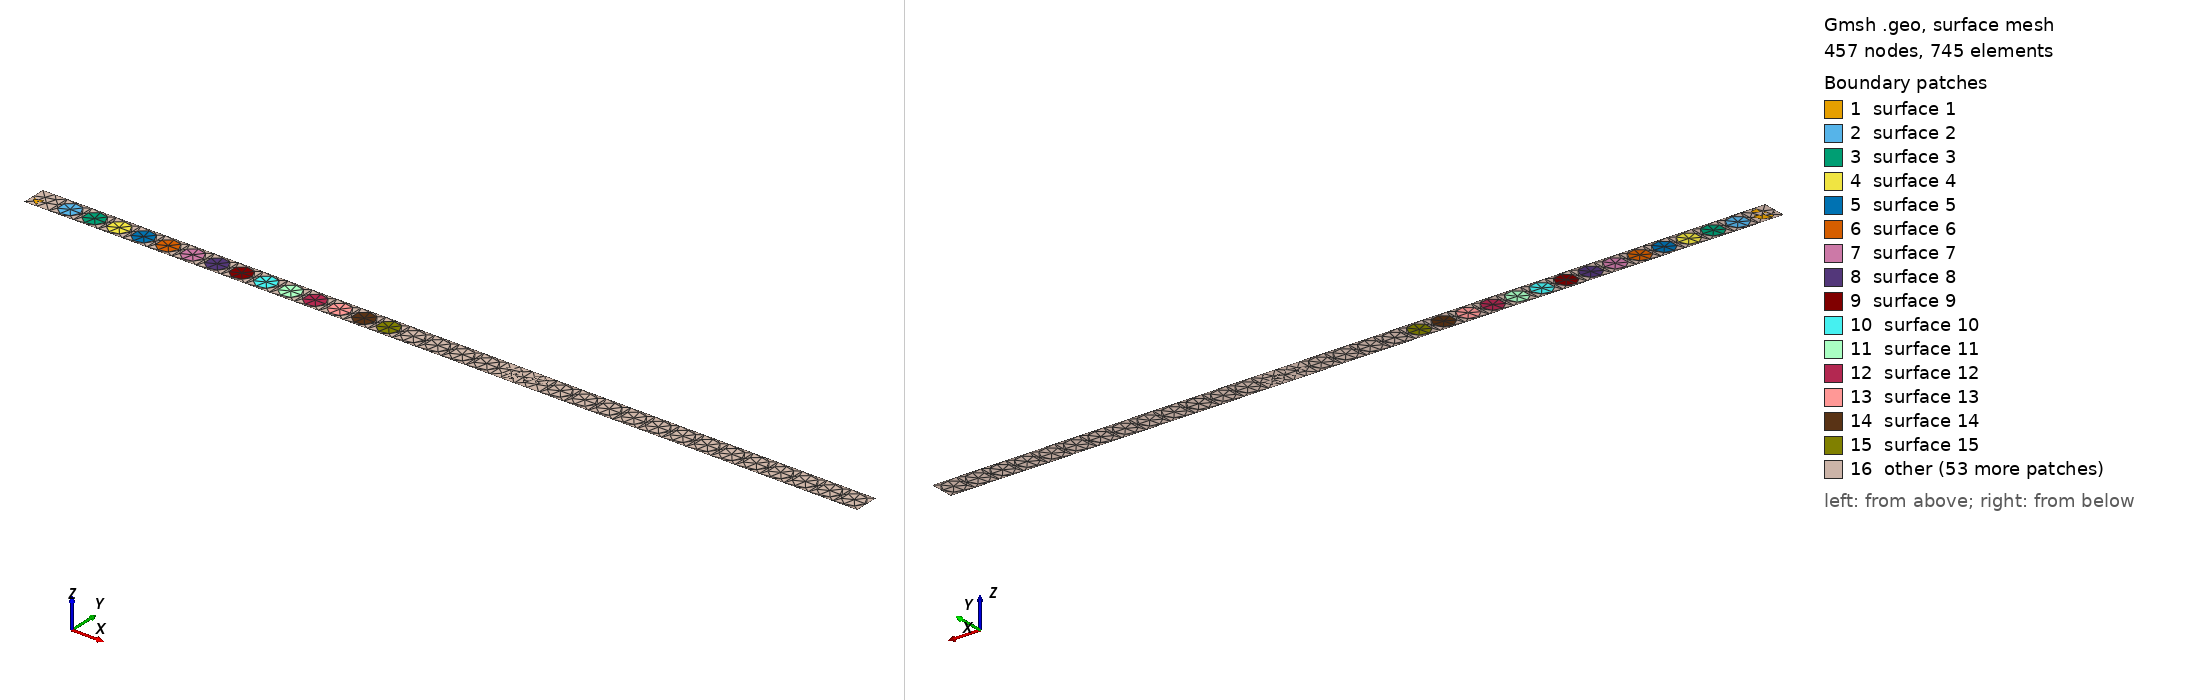

Gmsh geometry script, surface-meshed: 457 nodes, 745 surface elements. Boundary patches (legend numbers): 1 surface 1, 2 surface 2, 3 surface 3, 4 surface 4, 5 surface 5, 6 surface 6, 7 surface 7, 8 surface 8, 9 surface 9, 10 surface 10, 11 surface 11, 12 surface 12, 13 surface 13, 14 surface 14, 15 surface 15, 16 other. Left view from above one corner, right view from below the opposite corner. The script declares no physical surfaces, so the legend lists its geometric surfaces. The drawing asked Gmsh for element sizes between 1% and 20% of the model's largest extent; the script's own settings can give other sizes.

=== 3D.geo (drawn) ===
Geometry.CopyMeshingMethod = 1;
SetFactory("OpenCASCADE");

h = 1;
pt = 1.26;

c = 1;

X = 0; Y = pt/2;
Circle(c) = {X + 0*pt + pt/2, Y, 0, 0.54, 0, 2*Pi}; c += 1;
Circle(c) = {X + 1*pt + pt/2, Y, 0, 0.54, 0, 2*Pi}; c += 1;
Circle(c) = {X + 2*pt + pt/2, Y, 0, 0.54, 0, 2*Pi}; c += 1;
Circle(c) = {X + 3*pt + pt/2, Y, 0, 0.54, 0, 2*Pi}; c += 1;
Circle(c) = {X + 4*pt + pt/2, Y, 0, 0.54, 0, 2*Pi}; c += 1;
Circle(c) = {X + 5*pt + pt/2, Y, 0, 0.54, 0, 2*Pi}; c += 1;
Circle(c) = {X + 6*pt + pt/2, Y, 0, 0.54, 0, 2*Pi}; c += 1;
Circle(c) = {X + 7*pt + pt/2, Y, 0, 0.54, 0, 2*Pi}; c += 1;
Circle(c) = {X + 8*pt + pt/2, Y, 0, 0.54, 0, 2*Pi}; c += 1;
Circle(c) = {X + 9*pt + pt/2, Y, 0, 0.54, 0, 2*Pi}; c += 1;
Circle(c) = {X + 10*pt + pt/2, Y, 0, 0.54, 0, 2*Pi}; c += 1;
Circle(c) = {X + 11*pt + pt/2, Y, 0, 0.54, 0, 2*Pi}; c += 1;
Circle(c) = {X + 12*pt + pt/2, Y, 0, 0.54, 0, 2*Pi}; c += 1;
Circle(c) = {X + 13*pt + pt/2, Y, 0, 0.54, 0, 2*Pi}; c += 1;
Circle(c) = {X + 14*pt + pt/2, Y, 0, 0.54, 0, 2*Pi}; c += 1;
Circle(c) = {X + 15*pt + pt/2, Y, 0, 0.54, 0, 2*Pi}; c += 1;
Circle(c) = {X + 16*pt + pt/2, Y, 0, 0.54, 0, 2*Pi}; c += 1;

X = 17*pt; Y = pt/2;
Circle(c) = {X + 0*pt + pt/2, Y, 0, 0.54, 0, 2*Pi}; c += 1;
Circle(c) = {X + 1*pt + pt/2, Y, 0, 0.54, 0, 2*Pi}; c += 1;
Circle(c) = {X + 2*pt + pt/2, Y, 0, 0.54, 0, 2*Pi}; c += 1;
Circle(c) = {X + 3*pt + pt/2, Y, 0, 0.54, 0, 2*Pi}; c += 1;
Circle(c) = {X + 4*pt + pt/2, Y, 0, 0.54, 0, 2*Pi}; c += 1;
Circle(c) = {X + 5*pt + pt/2, Y, 0, 0.54, 0, 2*Pi}; c += 1;
Circle(c) = {X + 6*pt + pt/2, Y, 0, 0.54, 0, 2*Pi}; c += 1;
Circle(c) = {X + 7*pt + pt/2, Y, 0, 0.54, 0, 2*Pi}; c += 1;
Circle(c) = {X + 8*pt + pt/2, Y, 0, 0.54, 0, 2*Pi}; c += 1;
Circle(c) = {X + 9*pt + pt/2, Y, 0, 0.54, 0, 2*Pi}; c += 1;
Circle(c) = {X + 10*pt + pt/2, Y, 0, 0.54, 0, 2*Pi}; c += 1;
Circle(c) = {X + 11*pt + pt/2, Y, 0, 0.54, 0, 2*Pi}; c += 1;
Circle(c) = {X + 12*pt + pt/2, Y, 0, 0.54, 0, 2*Pi}; c += 1;
Circle(c) = {X + 13*pt + pt/2, Y, 0, 0.54, 0, 2*Pi}; c += 1;
Circle(c) = {X + 14*pt + pt/2, Y, 0, 0.54, 0, 2*Pi}; c += 1;
Circle(c) = {X + 15*pt + pt/2, Y, 0, 0.54, 0, 2*Pi}; c += 1;
Circle(c) = {X + 16*pt + pt/2, Y, 0, 0.54, 0, 2*Pi}; c += 1;

p = c; l = c;
X = 0; Y = 0*pt;
Point(p) = {X + 0*pt, Y, 0, h}; p += 1;
Point(p) = {X + 1*pt, Y, 0, h}; p += 1;
Line(l) = {p-2, p-1}; l += 1;
Point(p) = {X + 2*pt, Y, 0, h}; p += 1;
Line(l) = {p-2, p-1}; l += 1;
Point(p) = {X + 3*pt, Y, 0, h}; p += 1;
Line(l) = {p-2, p-1}; l += 1;
Point(p) = {X + 4*pt, Y, 0, h}; p += 1;
Line(l) = {p-2, p-1}; l += 1;
Point(p) = {X + 5*pt, Y, 0, h}; p += 1;
Line(l) = {p-2, p-1}; l += 1;
Point(p) = {X + 6*pt, Y, 0, h}; p += 1;
Line(l) = {p-2, p-1}; l += 1;
Point(p) = {X + 7*pt, Y, 0, h}; p += 1;
Line(l) = {p-2, p-1}; l += 1;
Point(p) = {X + 8*pt, Y, 0, h}; p += 1;
Line(l) = {p-2, p-1}; l += 1;
Point(p) = {X + 9*pt, Y, 0, h}; p += 1;
Line(l) = {p-2, p-1}; l += 1;
Point(p) = {X + 10*pt, Y, 0, h}; p += 1;
Line(l) = {p-2, p-1}; l += 1;
Point(p) = {X + 11*pt, Y, 0, h}; p += 1;
Line(l) = {p-2, p-1}; l += 1;
Point(p) = {X + 12*pt, Y, 0, h}; p += 1;
Line(l) = {p-2, p-1}; l += 1;
Point(p) = {X + 13*pt, Y, 0, h}; p += 1;
Line(l) = {p-2, p-1}; l += 1;
Point(p) = {X + 14*pt, Y, 0, h}; p += 1;
Line(l) = {p-2, p-1}; l += 1;
Point(p) = {X + 15*pt, Y, 0, h}; p += 1;
Line(l) = {p-2, p-1}; l += 1;
Point(p) = {X + 16*pt, Y, 0, h}; p += 1;
Line(l) = {p-2, p-1}; l += 1;

X = 17*pt; Y = 0*pt;
Point(p) = {X + 0*pt, Y, 0, h}; p += 1;
Line(l) = {p-2, p-1}; l += 1;
Point(p) = {X + 1*pt, Y, 0, h}; p += 1;
Line(l) = {p-2, p-1}; l += 1;
Point(p) = {X + 2*pt, Y, 0, h}; p += 1;
Line(l) = {p-2, p-1}; l += 1;
Point(p) = {X + 3*pt, Y, 0, h}; p += 1;
Line(l) = {p-2, p-1}; l += 1;
Point(p) = {X + 4*pt, Y, 0, h}; p += 1;
Line(l) = {p-2, p-1}; l += 1;
Point(p) = {X + 5*pt, Y, 0, h}; p += 1;
Line(l) = {p-2, p-1}; l += 1;
Point(p) = {X + 6*pt, Y, 0, h}; p += 1;
Line(l) = {p-2, p-1}; l += 1;
Point(p) = {X + 7*pt, Y, 0, h}; p += 1;
Line(l) = {p-2, p-1}; l += 1;
Point(p) = {X + 8*pt, Y, 0, h}; p += 1;
Line(l) = {p-2, p-1}; l += 1;
Point(p) = {X + 9*pt, Y, 0, h}; p += 1;
Line(l) = {p-2, p-1}; l += 1;
Point(p) = {X + 10*pt, Y, 0, h}; p += 1;
Line(l) = {p-2, p-1}; l += 1;
Point(p) = {X + 11*pt, Y, 0, h}; p += 1;
Line(l) = {p-2, p-1}; l += 1;
Point(p) = {X + 12*pt, Y, 0, h}; p += 1;
Line(l) = {p-2, p-1}; l += 1;
Point(p) = {X + 13*pt, Y, 0, h}; p += 1;
Line(l) = {p-2, p-1}; l += 1;
Point(p) = {X + 14*pt, Y, 0, h}; p += 1;
Line(l) = {p-2, p-1}; l += 1;
Point(p) = {X + 15*pt, Y, 0, h}; p += 1;
Line(l) = {p-2, p-1}; l += 1;
Point(p) = {X + 16*pt, Y, 0, h}; p += 1;
Line(l) = {p-2, p-1}; l += 1;
Point(p) = {X + 17*pt, Y, 0, h}; p += 1;
Line(l) = {p-2, p-1}; l += 1;

X = 0; Y = 1*pt;
Point(p) = {X + 0*pt, Y, 0, h}; p += 1;
Point(p) = {X + 1*pt, Y, 0, h}; p += 1;
Line(l) = {p-2, p-1}; l += 1;
Point(p) = {X + 2*pt, Y, 0, h}; p += 1;
Line(l) = {p-2, p-1}; l += 1;
Point(p) = {X + 3*pt, Y, 0, h}; p += 1;
Line(l) = {p-2, p-1}; l += 1;
Point(p) = {X + 4*pt, Y, 0, h}; p += 1;
Line(l) = {p-2, p-1}; l += 1;
Point(p) = {X + 5*pt, Y, 0, h}; p += 1;
Line(l) = {p-2, p-1}; l += 1;
Point(p) = {X + 6*pt, Y, 0, h}; p += 1;
Line(l) = {p-2, p-1}; l += 1;
Point(p) = {X + 7*pt, Y, 0, h}; p += 1;
Line(l) = {p-2, p-1}; l += 1;
Point(p) = {X + 8*pt, Y, 0, h}; p += 1;
Line(l) = {p-2, p-1}; l += 1;
Point(p) = {X + 9*pt, Y, 0, h}; p += 1;
Line(l) = {p-2, p-1}; l += 1;
Point(p) = {X + 10*pt, Y, 0, h}; p += 1;
Line(l) = {p-2, p-1}; l += 1;
Point(p) = {X + 11*pt, Y, 0, h}; p += 1;
Line(l) = {p-2, p-1}; l += 1;
Point(p) = {X + 12*pt, Y, 0, h}; p += 1;
Line(l) = {p-2, p-1}; l += 1;
Point(p) = {X + 13*pt, Y, 0, h}; p += 1;
Line(l) = {p-2, p-1}; l += 1;
Point(p) = {X + 14*pt, Y, 0, h}; p += 1;
Line(l) = {p-2, p-1}; l += 1;
Point(p) = {X + 15*pt, Y, 0, h}; p += 1;
Line(l) = {p-2, p-1}; l += 1;
Point(p) = {X + 16*pt, Y, 0, h}; p += 1;
Line(l) = {p-2, p-1}; l += 1;

X = 17*pt; Y = 1*pt;
Point(p) = {X + 0*pt, Y, 0, h}; p += 1;
Line(l) = {p-2, p-1}; l += 1;
Point(p) = {X + 1*pt, Y, 0, h}; p += 1;
Line(l) = {p-2, p-1}; l += 1;
Point(p) = {X + 2*pt, Y, 0, h}; p += 1;
Line(l) = {p-2, p-1}; l += 1;
Point(p) = {X + 3*pt, Y, 0, h}; p += 1;
Line(l) = {p-2, p-1}; l += 1;
Point(p) = {X + 4*pt, Y, 0, h}; p += 1;
Line(l) = {p-2, p-1}; l += 1;
Point(p) = {X + 5*pt, Y, 0, h}; p += 1;
Line(l) = {p-2, p-1}; l += 1;
Point(p) = {X + 6*pt, Y, 0, h}; p += 1;
Line(l) = {p-2, p-1}; l += 1;
Point(p) = {X + 7*pt, Y, 0, h}; p += 1;
Line(l) = {p-2, p-1}; l += 1;
Point(p) = {X + 8*pt, Y, 0, h}; p += 1;
Line(l) = {p-2, p-1}; l += 1;
Point(p) = {X + 9*pt, Y, 0, h}; p += 1;
Line(l) = {p-2, p-1}; l += 1;
Point(p) = {X + 10*pt, Y, 0, h}; p += 1;
Line(l) = {p-2, p-1}; l += 1;
Point(p) = {X + 11*pt, Y, 0, h}; p += 1;
Line(l) = {p-2, p-1}; l += 1;
Point(p) = {X + 12*pt, Y, 0, h}; p += 1;
Line(l) = {p-2, p-1}; l += 1;
Point(p) = {X + 13*pt, Y, 0, h}; p += 1;
Line(l) = {p-2, p-1}; l += 1;
Point(p) = {X + 14*pt, Y, 0, h}; p += 1;
Line(l) = {p-2, p-1}; l += 1;
Point(p) = {X + 15*pt, Y, 0, h}; p += 1;
Line(l) = {p-2, p-1}; l += 1;
Point(p) = {X + 16*pt, Y, 0, h}; p += 1;
Line(l) = {p-2, p-1}; l += 1;
Point(p) = {X + 17*pt, Y, 0, h}; p += 1;
Line(l) = {p-2, p-1}; l += 1;

Printf("%f", p);

Line(l) = {c+0, p-c+0}; l += 1;
Line(l) = {c+1, p-c+1}; l += 1;
Line(l) = {c+2, p-c+2}; l += 1;
Line(l) = {c+3, p-c+3}; l += 1;
Line(l) = {c+4, p-c+4}; l += 1;
Line(l) = {c+5, p-c+5}; l += 1;
Line(l) = {c+6, p-c+6}; l += 1;
Line(l) = {c+7, p-c+7}; l += 1;
Line(l) = {c+8, p-c+8}; l += 1;
Line(l) = {c+9, p-c+9}; l += 1;
Line(l) = {c+10, p-c+10}; l += 1;
Line(l) = {c+11, p-c+11}; l += 1;
Line(l) = {c+12, p-c+12}; l += 1;
Line(l) = {c+13, p-c+13}; l += 1;
Line(l) = {c+14, p-c+14}; l += 1;
Line(l) = {c+15, p-c+15}; l += 1;
Line(l) = {c+16, p-c+16}; l += 1;
Line(l) = {c+17, p-c+17}; l += 1;
Line(l) = {c+18, p-c+18}; l += 1;
Line(l) = {c+19, p-c+19}; l += 1;
Line(l) = {c+20, p-c+20}; l += 1;
Line(l) = {c+21, p-c+21}; l += 1;
Line(l) = {c+22, p-c+22}; l += 1;
Line(l) = {c+23, p-c+23}; l += 1;
Line(l) = {c+24, p-c+24}; l += 1;
Line(l) = {c+25, p-c+25}; l += 1;
Line(l) = {c+26, p-c+26}; l += 1;
Line(l) = {c+27, p-c+27}; l += 1;
Line(l) = {c+28, p-c+28}; l += 1;
Line(l) = {c+29, p-c+29}; l += 1;
Line(l) = {c+30, p-c+30}; l += 1;
Line(l) = {c+31, p-c+31}; l += 1;
Line(l) = {c+32, p-c+32}; l += 1;
Line(l) = {c+33, p-c+33}; l += 1;
Line(l) = {c+34, p-c+34}; l += 1;

Curve Loop(1) = {1};
Plane Surface(1) = {1};
Curve Loop(2) = {2};
Plane Surface(2) = {2};
Curve Loop(3) = {3};
Plane Surface(3) = {3};
Curve Loop(4) = {4};
Plane Surface(4) = {4};
Curve Loop(5) = {5};
Plane Surface(5) = {5};
Curve Loop(6) = {6};
Plane Surface(6) = {6};
Curve Loop(7) = {7};
Plane Surface(7) = {7};
Curve Loop(8) = {8};
Plane Surface(8) = {8};
Curve Loop(9) = {9};
Plane Surface(9) = {9};
Curve Loop(10) = {10};
Plane Surface(10) = {10};
Curve Loop(11) = {11};
Plane Surface(11) = {11};
Curve Loop(12) = {12};
Plane Surface(12) = {12};
Curve Loop(13) = {13};
Plane Surface(13) = {13};
Curve Loop(14) = {14};
Plane Surface(14) = {14};
Curve Loop(15) = {15};
Plane Surface(15) = {15};
Curve Loop(16) = {16};
Plane Surface(16) = {16};
Curve Loop(17) = {17};
Plane Surface(17) = {17};
Curve Loop(18) = {18};
Plane Surface(18) = {18};
Curve Loop(19) = {19};
Plane Surface(19) = {19};
Curve Loop(20) = {20};
Plane Surface(20) = {20};
Curve Loop(21) = {21};
Plane Surface(21) = {21};
Curve Loop(22) = {22};
Plane Surface(22) = {22};
Curve Loop(23) = {23};
Plane Surface(23) = {23};
Curve Loop(24) = {24};
Plane Surface(24) = {24};
Curve Loop(25) = {25};
Plane Surface(25) = {25};
Curve Loop(26) = {26};
Plane Surface(26) = {26};
Curve Loop(27) = {27};
Plane Surface(27) = {27};
Curve Loop(28) = {28};
Plane Surface(28) = {28};
Curve Loop(29) = {29};
Plane Surface(29) = {29};
Curve Loop(30) = {30};
Plane Surface(30) = {30};
Curve Loop(31) = {31};
Plane Surface(31) = {31};
Curve Loop(32) = {32};
Plane Surface(32) = {32};
Curve Loop(33) = {33};
Plane Surface(33) = {33};
Curve Loop(34) = {34};
Plane Surface(34) = {34};

Curve Loop(35) = {103, 69, -104, -35};
Curve Loop(36) = {1};
Plane Surface(35) = {35};
Curve Loop(37) = {36, 105, -70, -104};
Curve Loop(38) = {2};
Plane Surface(36) = {37, 38};
Curve Loop(39) = {37, 106, -71, -105};
Curve Loop(40) = {3};
Plane Surface(37) = {39, 40};
Curve Loop(41) = {38, 107, -72, -106};
Curve Loop(42) = {4};
Plane Surface(38) = {41, 42};
Curve Loop(43) = {39, 108, -73, -107};
Curve Loop(44) = {5};
Plane Surface(39) = {43, 44};
Curve Loop(45) = {40, 109, -74, -108};
Curve Loop(46) = {6};
Plane Surface(40) = {45, 46};
Curve Loop(47) = {41, 110, -75, -109};
Curve Loop(48) = {7};
Plane Surface(41) = {47, 48};
Curve Loop(49) = {42, 111, -76, -110};
Curve Loop(50) = {8};
Plane Surface(42) = {49, 50};
Curve Loop(51) = {43, 112, -77, -111};
Curve Loop(52) = {9};
Plane Surface(43) = {51, 52};
Curve Loop(53) = {44, 113, -78, -112};
Curve Loop(54) = {10};
Plane Surface(44) = {53, 54};
Curve Loop(55) = {45, 114, -79, -113};
Curve Loop(56) = {11};
Plane Surface(45) = {55, 56};
Curve Loop(57) = {46, 115, -80, -114};
Curve Loop(58) = {12};
Plane Surface(46) = {57, 58};
Curve Loop(59) = {47, 116, -81, -115};
Curve Loop(60) = {13};
Plane Surface(47) = {59, 60};
Curve Loop(61) = {48, 117, -82, -116};
Curve Loop(62) = {14};
Plane Surface(48) = {61, 62};
Curve Loop(63) = {49, 118, -83, -117};
Curve Loop(64) = {15};
Plane Surface(49) = {63, 64};
Curve Loop(65) = {50, 119, -84, -118};
Curve Loop(66) = {16};
Plane Surface(50) = {65, 66};
Curve Loop(67) = {51, 120, -85, -119};
Curve Loop(68) = {17};
Plane Surface(51) = {67, 68};
Curve Loop(69) = {52, 121, -86, -120};
Curve Loop(70) = {18};
Plane Surface(52) = {69, 70};
Curve Loop(71) = {53, 122, -87, -121};
Curve Loop(72) = {19};
Plane Surface(53) = {71, 72};
Curve Loop(73) = {54, 123, -88, -122};
Plane Surface(54) = {73};
Curve Loop(74) = {55, 124, -89, -123};
Plane Surface(55) = {74};
Curve Loop(75) = {56, 125, -90, -124};
Curve Loop(76) = {22};
Plane Surface(56) = {75, 76};
Curve Loop(77) = {57, 126, -91, -125};
Curve Loop(78) = {23};
Plane Surface(57) = {77, 78};
Curve Loop(79) = {58, 127, -92, -126};
Curve Loop(80) = {24};
Plane Surface(58) = {79, 80};
Curve Loop(81) = {59, 128, -93, -127};
Curve Loop(82) = {25};
Plane Surface(59) = {81, 82};
Curve Loop(83) = {60, 129, -94, -128};
Curve Loop(84) = {26};
Plane Surface(60) = {83, 84};
Curve Loop(85) = {61, 130, -95, -129};
Curve Loop(86) = {27};
Plane Surface(61) = {85, 86};
Curve Loop(87) = {62, 131, -96, -130};
Curve Loop(88) = {28};
Plane Surface(62) = {87, 88};
Curve Loop(89) = {63, 132, -97, -131};
Curve Loop(90) = {29};
Plane Surface(63) = {89, 90};
Curve Loop(91) = {64, 133, -98, -132};
Curve Loop(92) = {30};
Plane Surface(64) = {91, 92};
Curve Loop(93) = {65, 134, -99, -133};
Curve Loop(94) = {31};
Plane Surface(65) = {93, 94};
Curve Loop(95) = {66, 135, -100, -134};
Curve Loop(96) = {32};
Plane Surface(66) = {95, 96};
Curve Loop(97) = {67, 136, -101, -135};
Curve Loop(98) = {33};
Plane Surface(67) = {97, 98};
Curve Loop(99) = {68, 137, -102, -136};
Curve Loop(100) = {34};
Plane Surface(68) = {99, 100};
